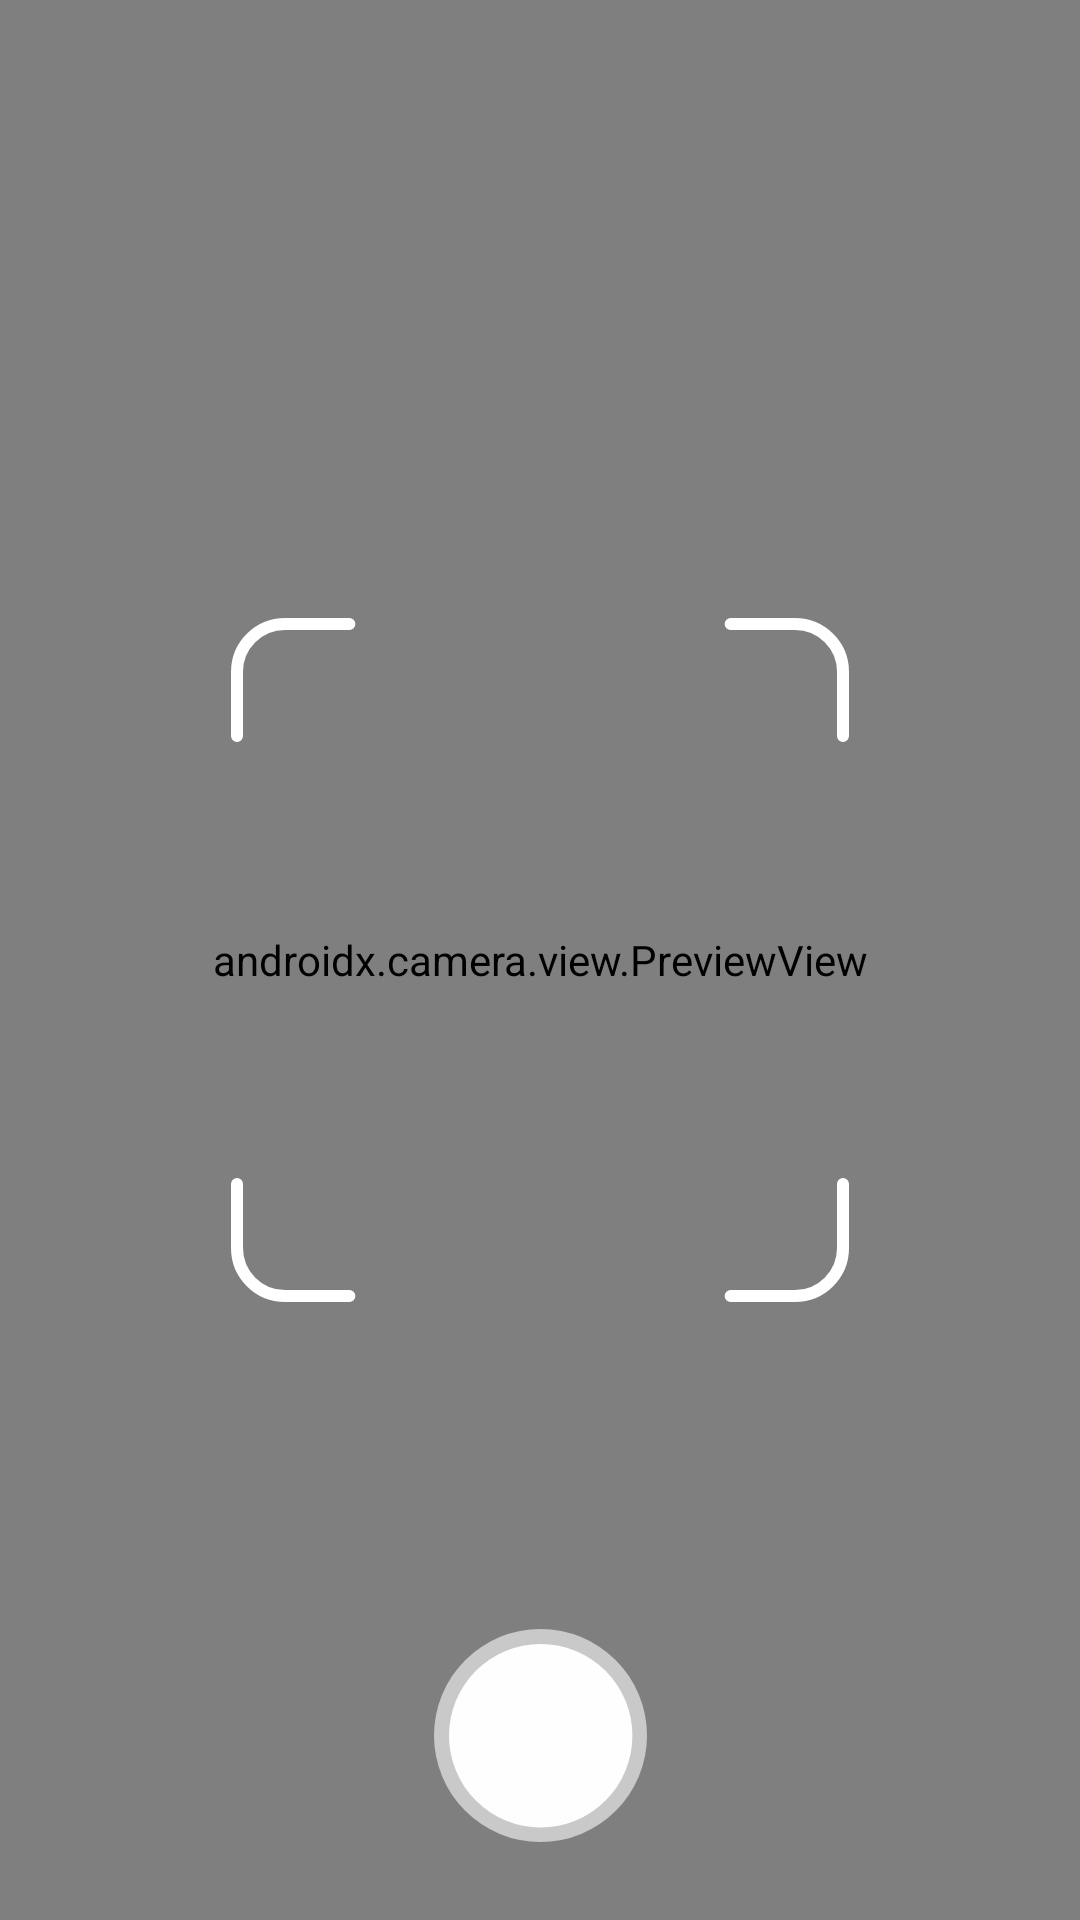

Reconstruct the res/layout file that produces this screen, plus the resources it refers to.
<!-- AndroidManifest.xml: application theme Theme.Inacure -->
<!-- res/layout/activity_scan.xml -->
<?xml version="1.0" encoding="utf-8"?>
<androidx.constraintlayout.widget.ConstraintLayout xmlns:android="http://schemas.android.com/apk/res/android"
    xmlns:app="http://schemas.android.com/apk/res-auto"
    xmlns:tools="http://schemas.android.com/tools"
    android:layout_width="match_parent"
    android:layout_height="match_parent"
    tools:context=".ui.scan.ScanActivity">

    <androidx.camera.view.PreviewView
        android:id="@+id/view_finder"
        android:layout_width="0dp"
        android:layout_height="0dp"
        app:layout_constraintBottom_toBottomOf="parent"
        app:layout_constraintEnd_toEndOf="parent"
        app:layout_constraintStart_toStartOf="parent"
        app:layout_constraintTop_toTopOf="parent" />

    <ImageView
        android:id="@+id/lottieAnimationView"
        android:layout_width="wrap_content"
        android:layout_height="wrap_content"
        android:contentDescription="@string/image"
        android:src="@drawable/frame"
        app:layout_constraintBottom_toBottomOf="parent"
        app:layout_constraintEnd_toEndOf="parent"
        app:layout_constraintStart_toStartOf="parent"
        app:layout_constraintTop_toTopOf="parent" />

    <ImageView
        android:id="@+id/iv_capture"
        android:layout_width="wrap_content"
        android:layout_height="wrap_content"
        android:layout_marginBottom="24dp"
        android:contentDescription="@string/icon"
        android:src="@drawable/ic_circle_capture"
        app:layout_constraintBottom_toBottomOf="parent"
        app:layout_constraintEnd_toEndOf="parent"
        app:layout_constraintStart_toStartOf="parent"
        app:layout_constraintTop_toTopOf="parent"
        app:layout_constraintVertical_bias="1.0" />

</androidx.constraintlayout.widget.ConstraintLayout>
<!-- resources referenced by this layout -->
<resources>
  <!-- drawable frame (drawable) -->
  <vector xmlns:android="http://schemas.android.com/apk/res/android"
      android:width="206dp"
      android:height="228dp"
      android:viewportWidth="206"
      android:viewportHeight="228">
    <path
        android:pathData="M39.46,2H18C9.16,2 2,9.16 2,18V39.33"
        android:strokeWidth="4"
        android:fillColor="#00000000"
        android:strokeColor="#ffffff"
        android:strokeLineCap="round"/>
    <path
        android:pathData="M39.46,226H18C9.16,226 2,218.84 2,210V188.67"
        android:strokeWidth="4"
        android:fillColor="#00000000"
        android:strokeColor="#ffffff"
        android:strokeLineCap="round"/>
    <path
        android:pathData="M166.54,2H188C196.84,2 204,9.16 204,18V39.33"
        android:strokeWidth="4"
        android:fillColor="#00000000"
        android:strokeColor="#ffffff"
        android:strokeLineCap="round"/>
    <path
        android:pathData="M166.54,226H188C196.84,226 204,218.84 204,210V188.67"
        android:strokeWidth="4"
        android:fillColor="#00000000"
        android:strokeColor="#ffffff"
        android:strokeLineCap="round"/>
  </vector>
  <!-- drawable ic_circle_capture (drawable) -->
  <vector xmlns:android="http://schemas.android.com/apk/res/android"
      android:width="75dp"
      android:height="75dp"
      android:viewportWidth="75"
      android:viewportHeight="75">
    <path
        android:pathData="M37.5,37.5m-35.5,0a35.5,35.5 0,1 1,71 0a35.5,35.5 0,1 1,-71 0"
        android:fillColor="#C9C9C9"/>
    <path
        android:pathData="M37.569,37.569m-30.569,0a30.569,30.569 0,1 1,61.139 0a30.569,30.569 0,1 1,-61.139 0"
        android:fillColor="#FEFEFE"/>
  </vector>
  <string name="icon">Icon</string>
  <string name="image">Image from unsplash</string>
  <style name="Theme.Inacure" parent="Theme.MaterialComponents.DayNight.DarkActionBar">
          
          <item name="colorPrimary">@color/green</item>
          <item name="colorPrimaryVariant">@color/green</item>
          <item name="colorOnPrimary">@color/white</item>
          
          <item name="colorSecondary">@color/teal_200</item>
          <item name="colorSecondaryVariant">@color/teal_700</item>
          <item name="colorOnSecondary">@color/black</item>
          
          <item name="android:statusBarColor" tools:targetApi="l">?attr/colorPrimaryVariant</item>
          
      </style>
  <color name="green">#66A182</color>
  <color name="white">#FFFFFFFF</color>
  <color name="teal_200">#FF03DAC5</color>
  <color name="teal_700">#FF018786</color>
  <color name="black">#FF000000</color>
</resources>
